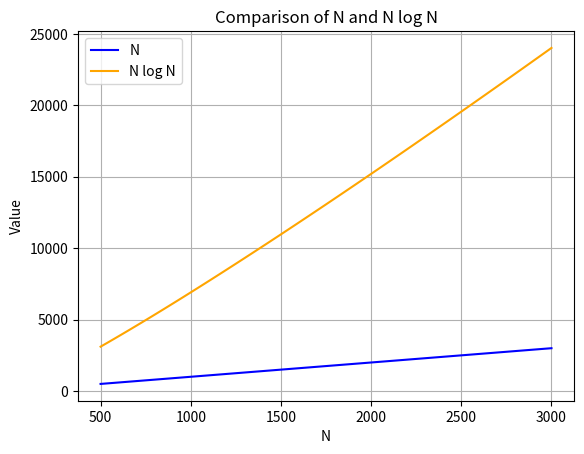

The matplotlib source for this figure:
import numpy as np
import matplotlib.pyplot as plt

# 定义N的范围
N = np.linspace(500, 3000, 100)  # 从1到10的100个点

# 计算N和N log N的值
N_log_N = N * np.log(N)

# 创建图形
plt.figure()

# 绘制N的曲线
plt.plot(N, N, label='N', color='blue')

# 绘制N log N的曲线
plt.plot(N, N_log_N, label='N log N', color='orange')

# 添加图例
plt.legend()

# 添加标题和坐标轴标签
plt.title('Comparison of N and N log N')
plt.xlabel('N')
plt.ylabel('Value')

# 显示网格
plt.grid(True)

# 显示图形
plt.show()


